Image classification data set "augmented_synth_line" (psykodan/aiPrint-Data-Creation on GitHub). Class labels (3): good, over-printed, under-printed.

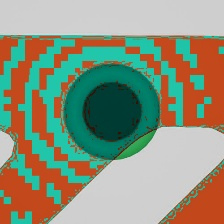
Label: over-printed

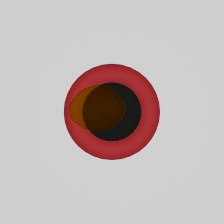
Label: good

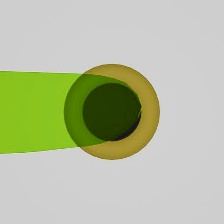
Label: over-printed

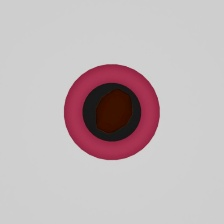
Label: under-printed

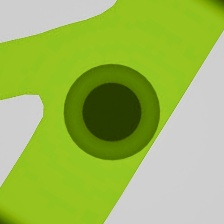
Label: good

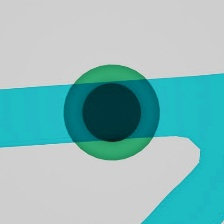
Label: under-printed
